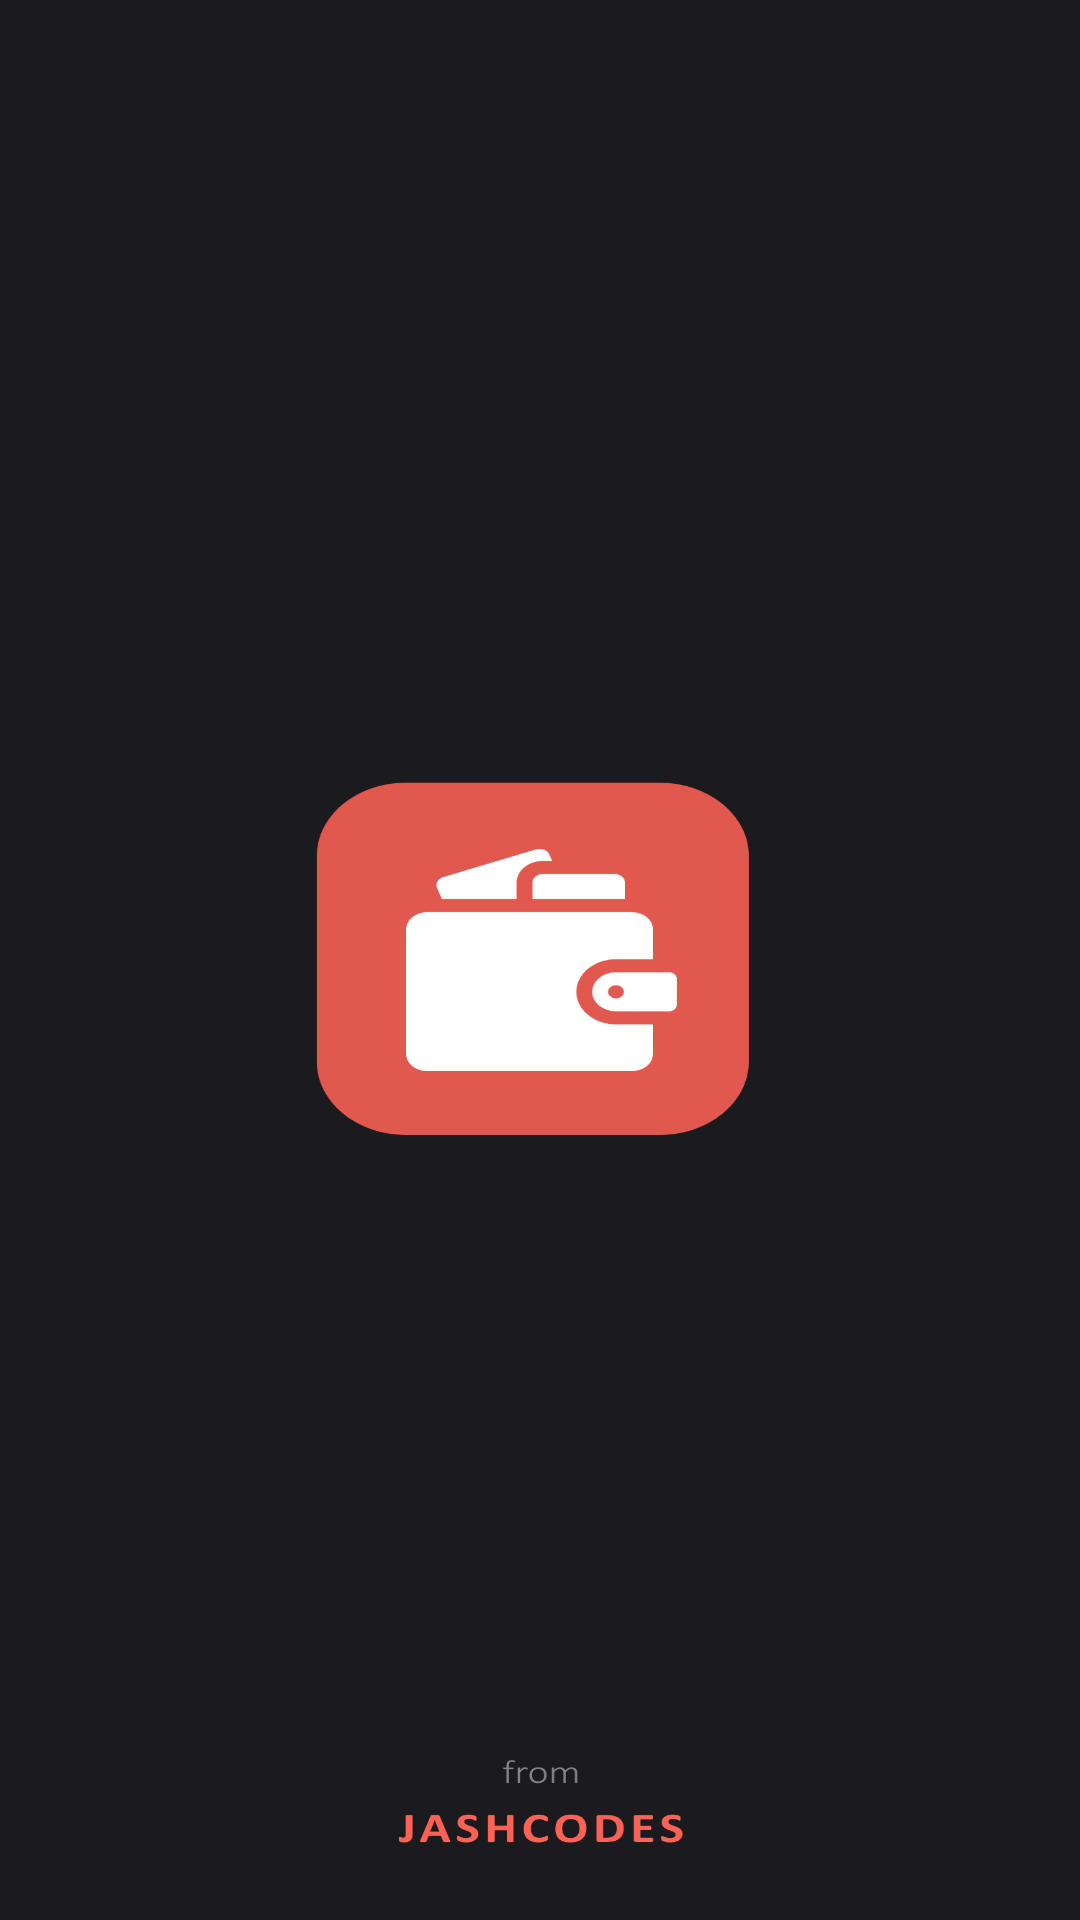

Produce the Android XML layout that renders to this screen, including the resource entries it uses.
<!-- AndroidManifest.xml: application theme Theme.Expense_Manager_Test -->
<!-- res/layout/activity_splash.xml -->
<?xml version="1.0" encoding="utf-8"?>
<androidx.constraintlayout.widget.ConstraintLayout xmlns:android="http://schemas.android.com/apk/res/android"
    xmlns:app="http://schemas.android.com/apk/res-auto"
    xmlns:tools="http://schemas.android.com/tools"
    android:layout_width="match_parent"
    android:layout_height="match_parent"
    tools:context=".Splash"
    android:background="@drawable/opening_logo">

</androidx.constraintlayout.widget.ConstraintLayout>
<!-- resources referenced by this layout -->
<resources>
  <!-- drawable opening_logo: png bitmap (drawable, 123646 bytes) -->
  <style name="Theme.Expense_Manager_Test" parent="Theme.MaterialComponents.DayNight.DarkActionBar">
          
          <item name="colorPrimary">@color/purple_500</item>
          <item name="colorPrimaryVariant">@color/purple_700</item>
          <item name="colorOnPrimary">@color/white</item>
          
          <item name="colorSecondary">@color/teal_200</item>
          <item name="colorSecondaryVariant">@color/teal_700</item>
          <item name="colorOnSecondary">@color/black</item>
          
          <item name="android:statusBarColor" tools:targetApi="l">?attr/colorPrimaryVariant</item>
          
      </style>
  <color name="purple_500">#FF6200EE</color>
  <color name="purple_700">#FF3700B3</color>
  <color name="white">#FFFFFFFF</color>
  <color name="teal_200">#FF03DAC5</color>
  <color name="teal_700">#FF018786</color>
  <color name="black">#FF000000</color>
</resources>
